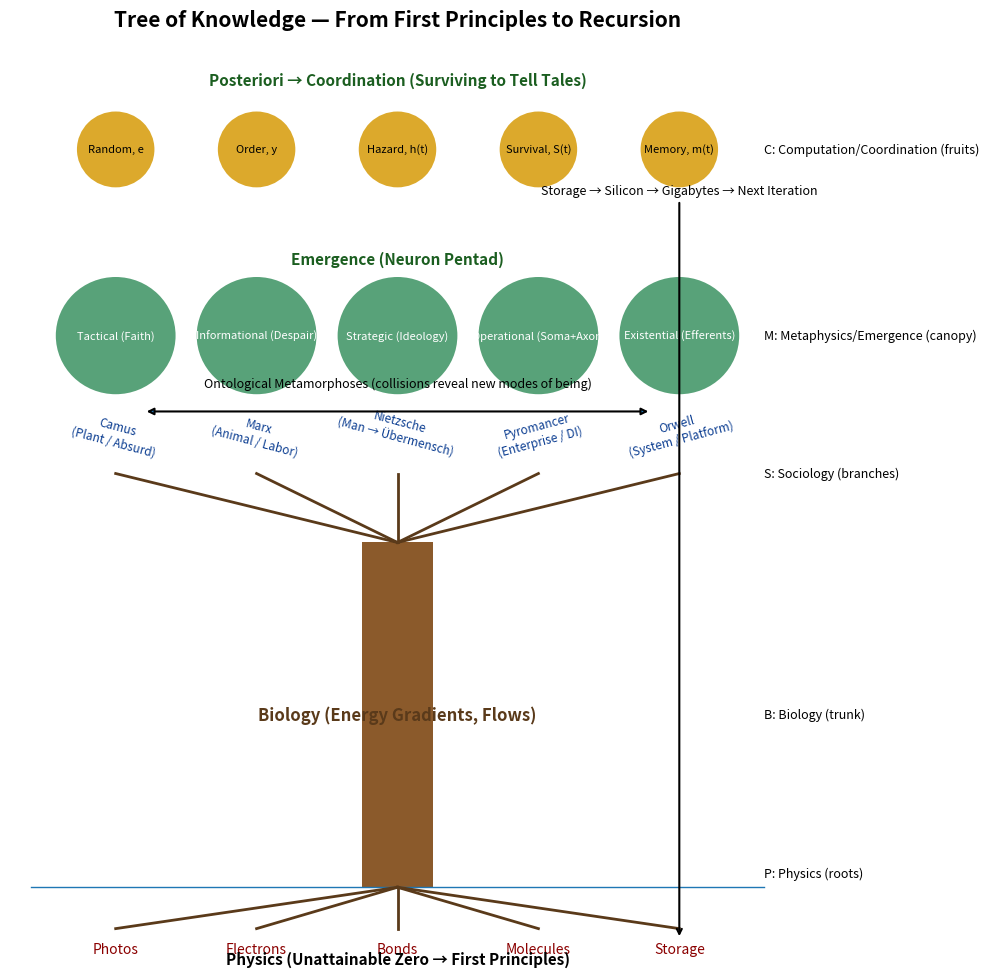

Here is the Python script that generated this plot:
import matplotlib.pyplot as plt
import matplotlib.patches as mpatches
import numpy as np

# ---- Canvas ----
fig, ax = plt.subplots(figsize=(10, 12))
ax.set_xlim(-5.5, 5.5)
ax.set_ylim(-1.2, 12.2)
ax.axis("off")

# ---- Ground line ----
ax.plot([-5.2, 5.2], [0, 0], lw=1)

# ---- Trunk (Biology: gradients/flows) ----
trunk = mpatches.Rectangle((-0.5, 0), 1, 5, facecolor="#8B5A2B", edgecolor="none")
ax.add_patch(trunk)
ax.text(0, 2.5, "Biology (Energy Gradients, Flows)",
        ha="center", va="center", fontsize=12, fontweight="bold", color="#5a3a1a")

# ---- Roots (Physics: first principles) ----
roots = ["Photos", "Electrons", "Bonds", "Molecules", "Storage"]
root_xs = np.linspace(-4, 4, len(roots))
for x, label in zip(root_xs, roots):
    ax.plot([0, x], [0, -0.6], lw=2, color="#5a3a1a")
    ax.text(x, -0.8, label, ha="center", va="top", fontsize=10, color="#8B0000")
ax.text(0, -1.05, "Physics (Unattainable Zero → First Principles)",
        ha="center", va="center", fontsize=11, fontweight="bold")

# ---- Branches (Sociology: collisions/metamorphoses) ----
branches = [
    ("Camus\n(Plant / Absurd)", -4),
    ("Marx\n(Animal / Labor)", -2),
    ("Nietzsche\n(Man → Übermensch)", 0),
    ("Pyromancer\n(Enterprise / DI)", 2),
    ("Orwell\n(System / Platform)", 4)
]
branch_y = 6.0
for label, x in branches:
    ax.plot([0, x], [5, branch_y], color="#5a3a1a", lw=2)
    ax.text(x, branch_y+0.25, label, ha="center", fontsize=8.5, color="#0b3d91",
            rotation=15 if x > 0 else -15)

# Metamorphosis arrow across branch tips
ax.annotate("", xy=(3.6, branch_y+0.9), xytext=(-3.6, branch_y+0.9),
            arrowprops=dict(arrowstyle="<|-|>", lw=1.5))
ax.text(0, branch_y+1.2, "Ontological Metamorphoses (collisions reveal new modes of being)",
        ha="center", va="bottom", fontsize=9)

# ---- Leaves/Canopy (Neuron Pentad: emergence/epistemology) ----
leaves = ["Tactical (Faith)", "Informational (Despair)",
          "Strategic (Ideology)", "Operational (Soma+Axon)",
          "Existential (Efferents)"]
leaf_y = 8.0
for x, label in zip(root_xs, leaves):
    ax.add_patch(mpatches.Circle((x, leaf_y), 0.85, facecolor="#2e8b57", alpha=0.8, edgecolor="none"))
    ax.text(x, leaf_y, label, ha="center", va="center", fontsize=8, color="white", wrap=True)
ax.text(0, 9.1, "Emergence (Neuron Pentad)",
        ha="center", va="center", fontsize=11, fontweight="bold", color="#1b5e20")

# ---- Fruits (Posteriori: recursion/coordination/memory) ----
fruits = ["Random, e", "Order, y", "Hazard, h(t)", "Survival, S(t)", "Memory, m(t)"]
fruit_y = 10.7
for x, label in zip(root_xs, fruits):
    ax.add_patch(mpatches.Circle((x, fruit_y), 0.55, facecolor="#DAA520", alpha=0.95, edgecolor="none"))
    ax.text(x, fruit_y, label, ha="center", va="center", fontsize=8, color="black")
ax.text(0, 11.7, "Posteriori → Coordination (Surviving to Tell Tales)",
        ha="center", va="center", fontsize=11, fontweight="bold", color="#1b5e20")

# ---- Recursion loop: storage to roots ----
storage_x = root_xs[-1]  # last root is "Storage"
ax.annotate("Storage → Silicon → Gigabytes → Next Iteration",
            xy=(storage_x, -0.75), xytext=(storage_x, 10.1),
            textcoords="data",
            arrowprops=dict(arrowstyle="->", lw=1.5),
            ha="center", va="center", fontsize=9)

# ---- PBSMC strip on right ----
pbs_y = [0.2, 2.5, 6.0, 8.0, 10.7]
pbs_labels = ["P: Physics (roots)",
              "B: Biology (trunk)",
              "S: Sociology (branches)",
              "M: Metaphysics/Emergence (canopy)",
              "C: Computation/Coordination (fruits)"]
for y, lbl in zip(pbs_y, pbs_labels):
    ax.text(5.2, y, lbl, ha="left", va="center", fontsize=9)

plt.title("Tree of Knowledge — From First Principles to Recursion", fontsize=15, fontweight="bold", pad=14)

# Save
plt.savefig("./storage.jpg", dpi=300, bbox_inches="tight")
plt.close()
